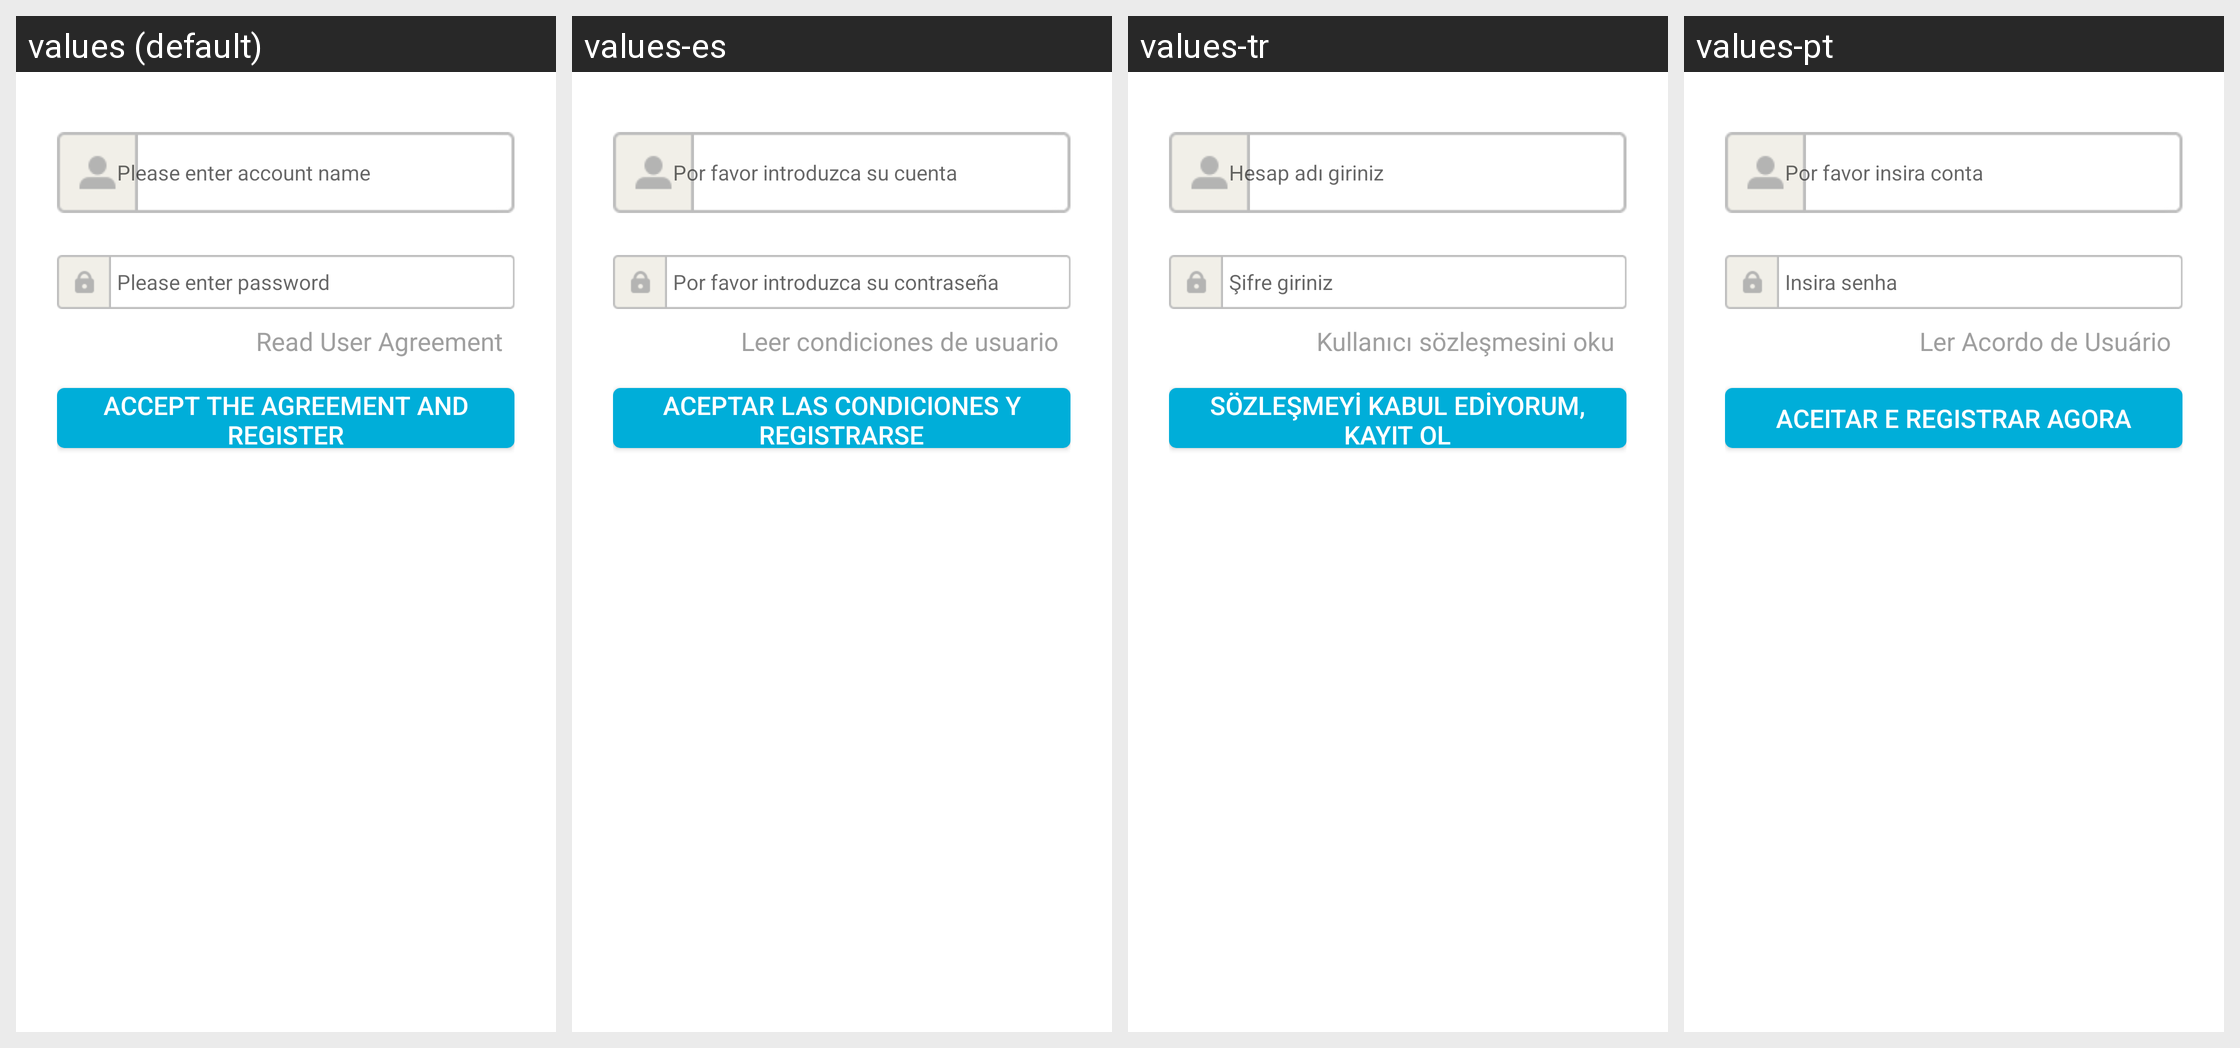

Here is an Android app screen in its default locale and in the app's own translations. Write out the translated-string differences for the strings that appear on this screen.
Android screen res/layout/oasisgames_sdk_bind2.xml rendered under 4 locales, left to right: values (default), values-es, values-tr, values-pt. Device: Nexus 5 (rendered at 1080×1920; each locale shown at half size, 540×960, under a caption strip naming it); theme Theme.MaterialComponents.DayNight.NoActionBar.
Other locales in the repository, not shown: values-de, values-el, values-fr, values-it, values-ko, values-nl, values-pl, values-ru, values-se, values-zh.
Strings drawn on this screen, with the default value and each locale's value (text and hints the layout hard-codes, and strings that could not be matched under every locale, appear in the picture but are not listed):

oasisgames_sdk_login_hint_username
  values: Please enter account name
  values-es: Por favor introduzca su cuenta
  values-tr: Hesap adı giriniz
  values-pt: Por favor insira conta

oasisgames_sdk_login_hint_password
  values: Please enter password
  values-es: Por favor introduzca su contraseña
  values-tr: Şifre giriniz
  values-pt: Insira senha

oasisgames_sdk_bind_btn_userrule
  values: Read User Agreement
  values-es: Leer condiciones de usuario
  values-tr: Kullanıcı sözleşmesini oku
  values-pt: Ler Acordo de Usuário

oasisgames_sdk_bind_btn_regist
  values: Accept the agreement and Register
  values-es: Aceptar las condiciones y registrarse
  values-tr: Sözleşmeyi kabul ediyorum, kayıt ol
  values-pt: Aceitar e registrar agora
